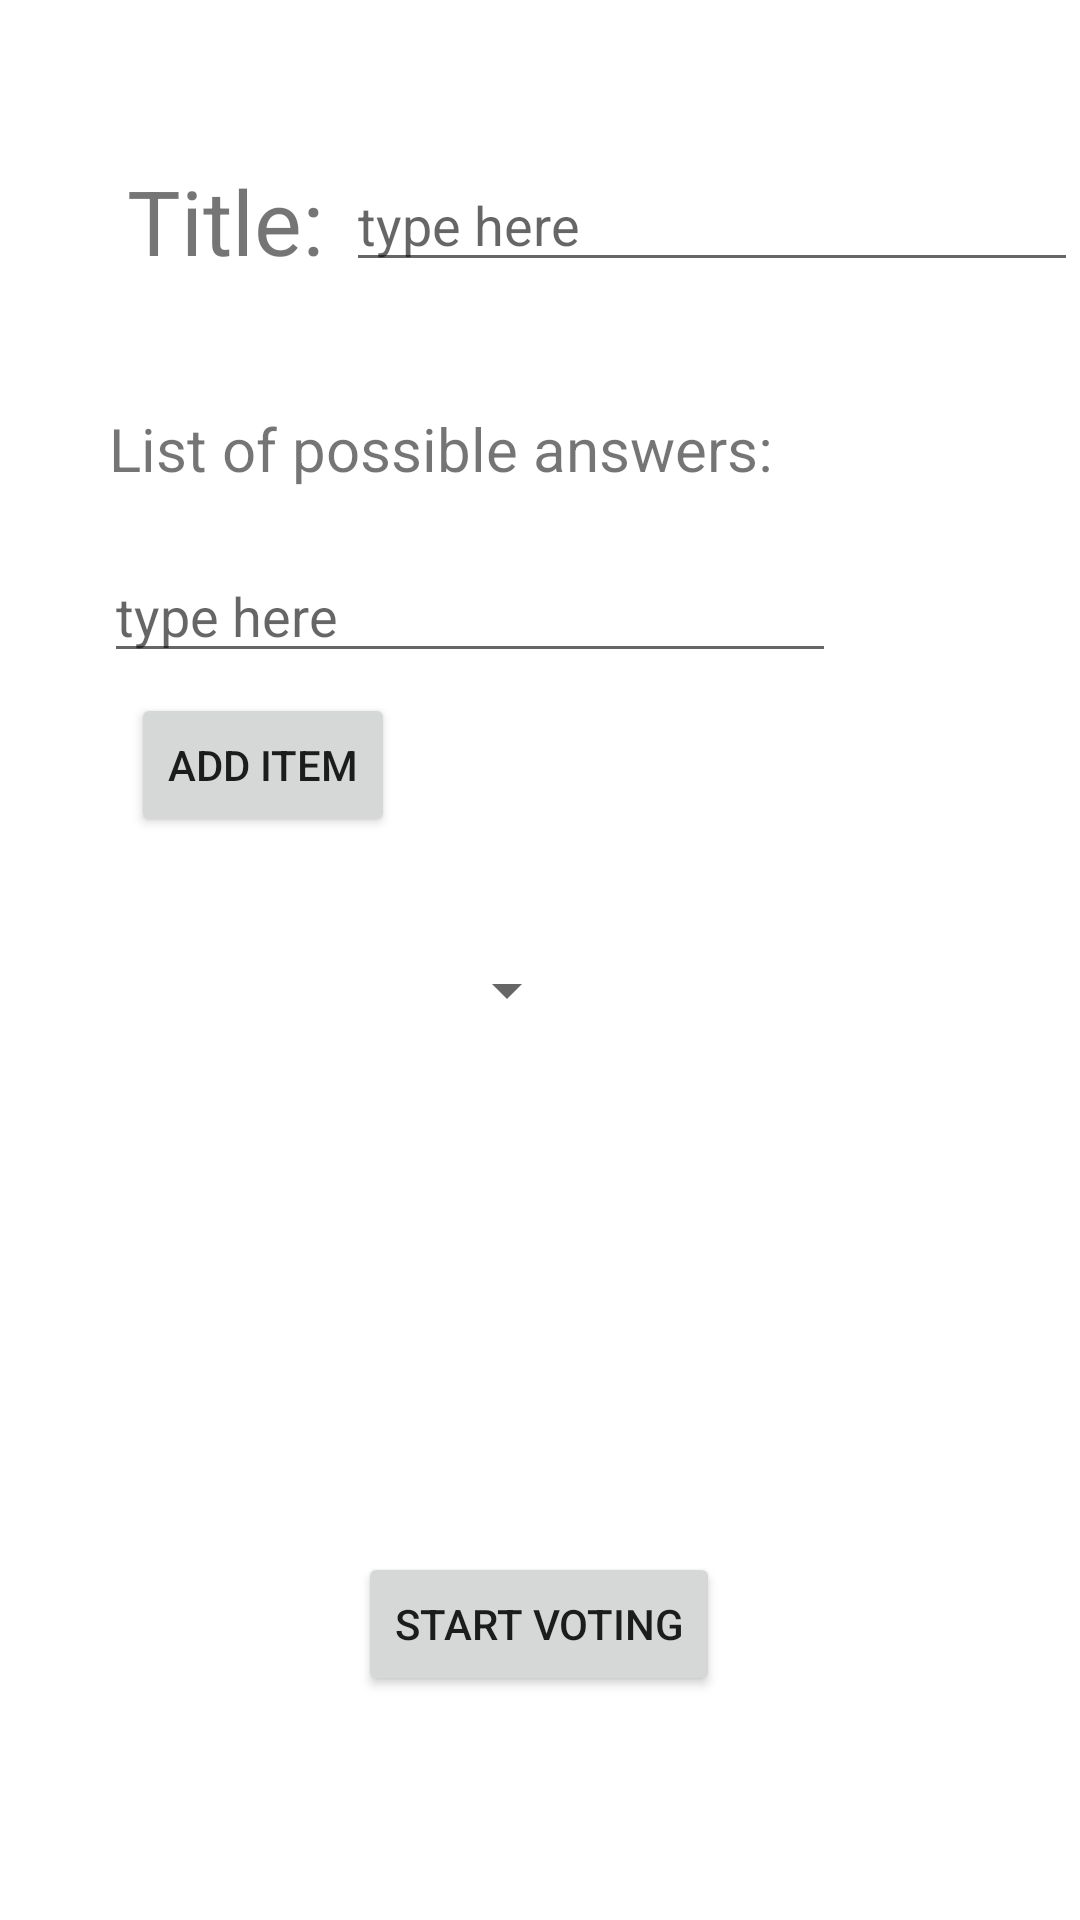

Here is an Android app screen rendered from its layout file. Give the layout XML and the strings, colors and styles it references.
<!-- AndroidManifest.xml: application theme Theme.Voting_project -->
<!-- res/layout/activity_administrator.xml -->
<?xml version="1.0" encoding="utf-8"?>
<androidx.constraintlayout.widget.ConstraintLayout
    xmlns:android="http://schemas.android.com/apk/res/android"
    xmlns:app="http://schemas.android.com/apk/res-auto"
    xmlns:tools="http://schemas.android.com/tools"
    android:layout_width="match_parent"
    android:layout_height="match_parent"
    tools:context=".Administrator_Activity">

    <TextView
        android:id="@+id/textView"
        android:layout_width="wrap_content"
        android:layout_height="wrap_content"
        android:text="Title: "
        android:textSize="30dp"
        app:layout_constraintBottom_toBottomOf="parent"
        app:layout_constraintEnd_toEndOf="parent"
        app:layout_constraintHorizontal_bias="0.147"
        app:layout_constraintStart_toStartOf="parent"
        app:layout_constraintTop_toTopOf="parent"
        app:layout_constraintVertical_bias="0.089" />

    <EditText
        android:id="@+id/titleName"
        android:layout_width="244dp"
        android:layout_height="wrap_content"
        android:hint="type here "
        app:layout_constraintBottom_toBottomOf="parent"
        app:layout_constraintEnd_toEndOf="parent"
        app:layout_constraintHorizontal_bias="0.227"
        app:layout_constraintStart_toEndOf="@+id/textView"
        app:layout_constraintTop_toTopOf="parent"
        app:layout_constraintVertical_bias="0.088" />

    <TextView
        android:id="@+id/textView2"
        android:layout_width="wrap_content"
        android:layout_height="wrap_content"
        android:text="List of possible answers: "
        android:textSize="20dp"
        app:layout_constraintBottom_toBottomOf="parent"
        app:layout_constraintEnd_toEndOf="parent"
        app:layout_constraintHorizontal_bias="0.271"
        app:layout_constraintStart_toStartOf="parent"
        app:layout_constraintTop_toBottomOf="@+id/titleName"
        app:layout_constraintVertical_bias="0.081" />

    <EditText
        android:id="@+id/item"
        android:layout_width="244dp"
        android:layout_height="wrap_content"
        android:layout_marginTop="20dp"
        android:hint="type here "
        app:layout_constraintEnd_toEndOf="parent"
        app:layout_constraintHorizontal_bias="0.299"
        app:layout_constraintStart_toStartOf="parent"
        app:layout_constraintTop_toBottomOf="@+id/textView2" />

    <Button
        android:id="@+id/AddItem"
        android:layout_width="wrap_content"
        android:layout_height="wrap_content"
        android:onClick="AddItem"
        android:text="Add Item"
        app:layout_constraintBottom_toBottomOf="parent"
        app:layout_constraintEnd_toEndOf="parent"
        app:layout_constraintHorizontal_bias="0.161"
        app:layout_constraintStart_toStartOf="parent"
        app:layout_constraintTop_toBottomOf="@+id/item"
        app:layout_constraintVertical_bias="0.018" />

    <Spinner
        android:id="@+id/spinner_item"
        android:layout_width="153dp"
        android:layout_height="54dp"
        android:layout_marginTop="24dp"
        android:hint="list Item"
        app:layout_constraintEnd_toEndOf="parent"
        app:layout_constraintHorizontal_bias="0.193"
        app:layout_constraintStart_toStartOf="parent"
        app:layout_constraintTop_toBottomOf="@+id/AddItem" />

    <Button
        android:id="@+id/Start_Voting"
        android:layout_width="wrap_content"
        android:layout_height="wrap_content"
        android:onClick="Start_Voting"
        android:text="Start Voting"
        app:layout_constraintBottom_toBottomOf="parent"
        app:layout_constraintEnd_toEndOf="parent"
        app:layout_constraintHorizontal_bias="0.498"
        app:layout_constraintStart_toStartOf="parent"
        app:layout_constraintTop_toBottomOf="@+id/spinner_item"
        app:layout_constraintVertical_bias="0.682" />


</androidx.constraintlayout.widget.ConstraintLayout>
<!-- resources referenced by this layout -->
<resources>
  <style name="Theme.Voting_project" parent="Theme.MaterialComponents.DayNight.DarkActionBar">
          
          <item name="colorPrimary">@color/purple_500</item>
          <item name="colorPrimaryVariant">@color/purple_700</item>
          <item name="colorOnPrimary">@color/white</item>
          
          <item name="colorSecondary">@color/teal_200</item>
          <item name="colorSecondaryVariant">@color/teal_700</item>
          <item name="colorOnSecondary">@color/black</item>
          
          <item name="android:statusBarColor" tools:targetApi="l">?attr/colorPrimaryVariant</item>
          
      </style>
  <!-- not gathered from this repository: default colours our renderer supplied (Android Studio template values) -->
  <color name="purple_500">#FF6200EE</color>
  <color name="purple_700">#FF3700B3</color>
  <color name="teal_200">#FF03DAC5</color>
  <color name="teal_700">#FF018786</color>
  <color name="black">#FF000000</color>
  <color name="white">#FFFFFFFF</color>
</resources>
